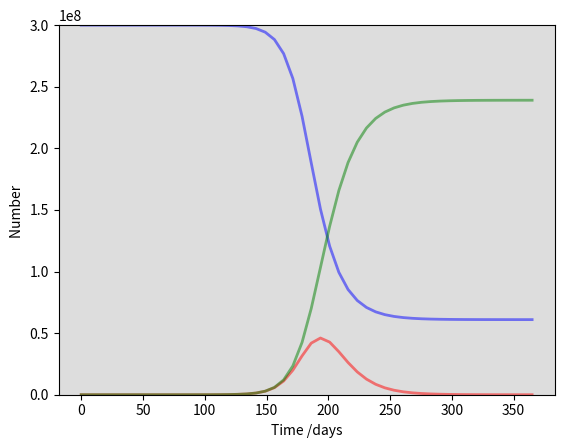

Source code (Python): (Note: this script raises an exception after producing the figure.)
import numpy as np
from scipy.integrate import odeint
import matplotlib.pyplot as plt


N = 3e8 #population

I0 = 1 #Initial number of infected
R0 = 0 #Initial number of recovered
S0 = N - I0 - R0 #initial number of recovered
y0 = S0, I0, R0


#parameters (to determine)
beta = 0.2 #contact rate
gamma = 1./10 #recovered rate


t = np.linspace(0, 365) #timeseries (\days)


def deriv(y, t, N, beta, gamma): #SIR model
    S, I, R = y
    dSdt = -beta * S * I / N
    dIdt = beta * S * I / N - gamma * I
    dRdt = gamma * I
    return dSdt, dIdt, dRdt


res = odeint(deriv, y0, t, args=(N, beta, gamma)) #using odeint to intigrate and solve
S, I, R = res.T

#display
fig = plt.figure(facecolor='w')
ax = fig.add_subplot(111, facecolor='#dddddd', axisbelow=True)
ax.plot(t, S, 'b', alpha=0.5, lw=2, label='Susceptible')
ax.plot(t, I, 'r', alpha=0.5, lw=2, label='Infected')
ax.plot(t, R, 'g', alpha=0.5, lw=2, label='Recovered with immunity')
ax.set_xlabel('Time /days')
ax.set_ylabel('Number ')
ax.set_ylim(0, 3e8)
ax.grid(b=True, which='major', c='w', lw=2, ls='-')
legend = ax.legend()
legend.get_frame().set_alpha(0.5)
for spine in ('top', 'right', 'bottom', 'left'):
    ax.spines[spine].set_visible(False)
plt.show()
